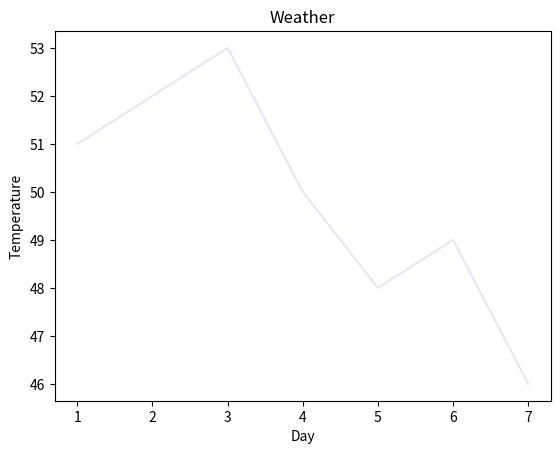

Generate this figure with matplotlib:
import matplotlib.pyplot as plt

x = [1,2,3,4,5,6,7]
y = [51,52,53,50,48,49,46]

plt.xlabel('Day')
plt.ylabel('Temperature')
plt.title('Weather')
plt.plot(x,y,color='blue',alpha=0.1)